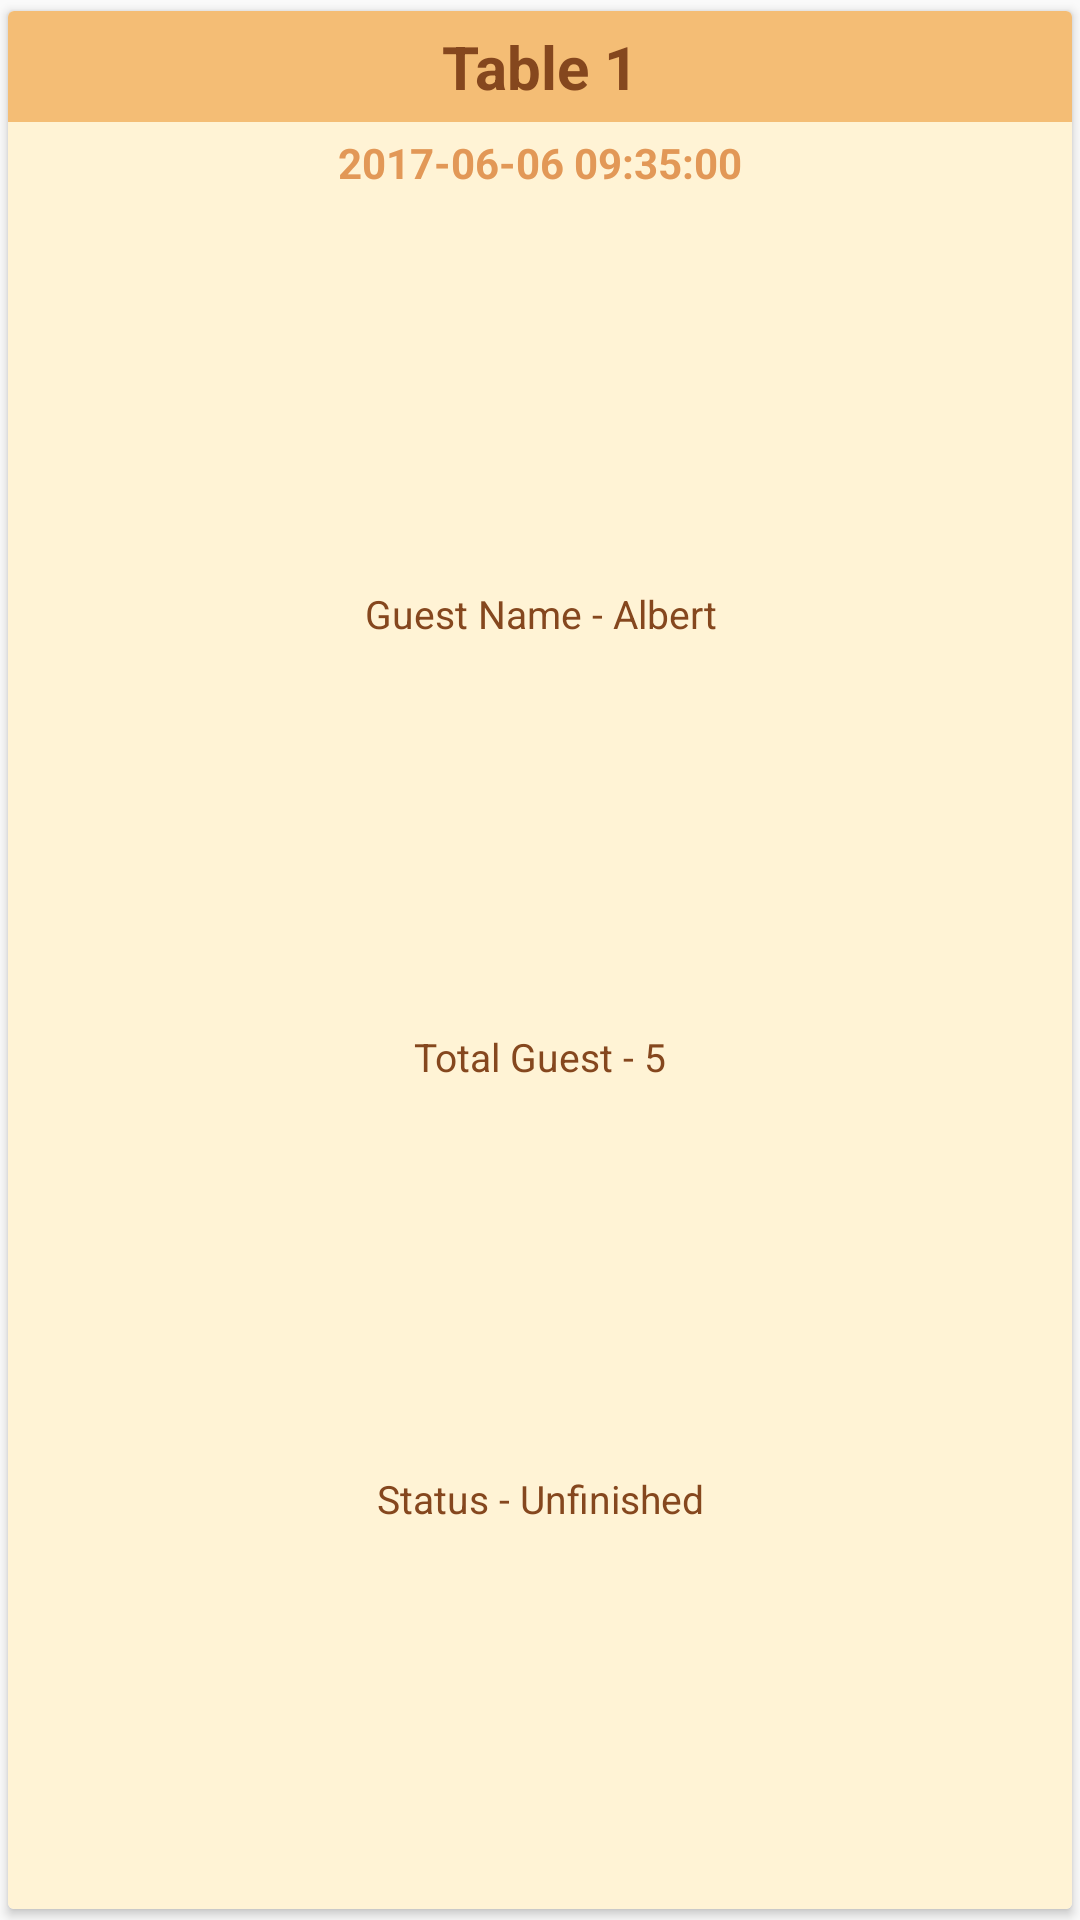

This screen was rendered from an Android layout file. Write that file and the resources it references.
<!-- AndroidManifest.xml: application theme AppTheme -->
<!-- res/layout/list_table_item.xml -->
<?xml version="1.0" encoding="utf-8"?>
<android.support.v7.widget.CardView xmlns:android="http://schemas.android.com/apk/res/android"
    xmlns:card_view="http://schemas.android.com/apk/res-auto"
    xmlns:tools="http://schemas.android.com/tools"
    android:id="@+id/table_item"
    android:layout_width="match_parent"
    android:layout_height="150dp"
    android:foreground="?android:attr/selectableItemBackground"
    android:weightSum="3"
    card_view:cardCornerRadius="2dp"
    card_view:cardElevation="2dp"
    card_view:cardUseCompatPadding="true">


    <android.support.constraint.ConstraintLayout
        android:layout_width="match_parent"
        android:layout_height="match_parent">


        <LinearLayout
            android:id="@+id/linearLayout3"
            android:layout_width="0dp"
            android:layout_height="wrap_content"
            android:background="@color/actionbar_color"
            android:gravity="center"
            android:orientation="vertical"
            card_view:layout_constraintLeft_toLeftOf="parent"
            card_view:layout_constraintRight_toRightOf="parent"
            card_view:layout_constraintTop_toTopOf="parent">

            <TextView
                android:id="@+id/tv_table_number"
                android:layout_width="wrap_content"
                android:layout_height="wrap_content"
                android:padding="5dp"
                android:text="Table 1"
                android:textColor="@color/brown"
                android:textSize="20sp"
                android:textStyle="bold" />
        </LinearLayout>

        <android.support.constraint.ConstraintLayout
            android:id="@+id/table_item_fill_holder"
            android:layout_width="0dp"
            android:layout_height="0dp"
            android:background="@color/softbrownARGB"
            android:orientation="vertical"
            card_view:layout_constraintBottom_toBottomOf="parent"
            card_view:layout_constraintLeft_toLeftOf="parent"
            card_view:layout_constraintRight_toRightOf="parent"
            card_view:layout_constraintTop_toBottomOf="@+id/linearLayout3">

            <TextView
                android:id="@+id/table_item_tv_status"
                android:layout_width="wrap_content"
                android:layout_height="wrap_content"
                android:layout_marginBottom="0dp"
                android:padding="2dp"
                android:text="Status - Unfinished"
                android:textColor="@color/brown"
                android:textSize="13sp"
                card_view:layout_constraintBottom_toBottomOf="parent"
                card_view:layout_constraintHorizontal_bias="0.501"
                card_view:layout_constraintLeft_toLeftOf="parent"
                card_view:layout_constraintRight_toRightOf="parent"
                card_view:layout_constraintTop_toBottomOf="@+id/table_item_tv_total" />

            <TextView
                android:id="@+id/table_item_tv_total"
                android:layout_width="wrap_content"
                android:layout_height="wrap_content"
                android:padding="2dp"
                android:text="Total Guest - 5"
                android:textColor="@color/brown"
                android:textSize="13sp"
                card_view:layout_constraintBottom_toTopOf="@+id/table_item_tv_status"
                card_view:layout_constraintHorizontal_bias="0.5"
                card_view:layout_constraintLeft_toLeftOf="parent"
                card_view:layout_constraintRight_toRightOf="parent"
                card_view:layout_constraintTop_toBottomOf="@+id/table_item_tv_name" />

            <TextView
                android:id="@+id/table_item_tv_name"
                android:layout_width="wrap_content"
                android:layout_height="wrap_content"
                android:layout_marginTop="0dp"
                android:ellipsize="marquee"
                android:padding="2dp"
                android:singleLine="true"
                android:text="Guest Name - Albert"
                android:textColor="@color/brown"
                android:textSize="13sp"
                card_view:layout_constraintBottom_toTopOf="@+id/table_item_tv_total"
                card_view:layout_constraintHorizontal_bias="0.501"
                card_view:layout_constraintLeft_toLeftOf="parent"
                card_view:layout_constraintRight_toRightOf="parent"
                card_view:layout_constraintTop_toBottomOf="@+id/table_item_tv_date" />

            <TextView
                android:id="@+id/table_item_tv_date"
                android:layout_width="wrap_content"
                android:layout_height="wrap_content"
                android:ellipsize="marquee"
                android:padding="4dp"
                android:text="2017-06-06 09:35:00"
                android:textColor="@color/actionbar_dark_color"
                android:textStyle="bold"
                card_view:layout_constraintLeft_toLeftOf="parent"
                card_view:layout_constraintRight_toRightOf="parent"
                card_view:layout_constraintTop_toTopOf="parent" />
        </android.support.constraint.ConstraintLayout>

        <android.support.constraint.ConstraintLayout
            android:id="@+id/table_item_empty_holder"
            android:layout_width="0dp"
            android:layout_height="0dp"
            android:visibility="gone"
            card_view:layout_constraintBottom_toBottomOf="parent"
            card_view:layout_constraintHorizontal_bias="0.0"
            card_view:layout_constraintLeft_toLeftOf="parent"
            card_view:layout_constraintRight_toRightOf="parent"
            card_view:layout_constraintTop_toBottomOf="@+id/linearLayout3"
            card_view:layout_constraintVertical_bias="0.0">

            <ImageView
                android:id="@+id/imageView17"
                android:layout_width="0dp"
                android:layout_height="0dp"
                android:background="@color/softbrownARGB"
                android:tint="@color/actionbar_dark_color"
                card_view:layout_constraintBottom_toBottomOf="parent"
                card_view:layout_constraintLeft_toLeftOf="parent"
                card_view:layout_constraintRight_toRightOf="parent"
                card_view:layout_constraintTop_toTopOf="parent"
                card_view:srcCompat="@drawable/table" />

        </android.support.constraint.ConstraintLayout>


    </android.support.constraint.ConstraintLayout>

</android.support.v7.widget.CardView>
<!-- resources referenced by this layout -->
<resources>
  <color name="actionbar_color">#f4bd75</color>
  <color name="actionbar_dark_color">#e29857</color>
  <color name="brown">#85471E</color>
  <color name="softbrownARGB">#fff3d5</color>
  <style name="AppTheme" parent="Theme.AppCompat.Light.NoActionBar">
          
          <item name="colorPrimary">@color/orange6</item>
          <item name="colorPrimaryDark">#85471E</item>
          <item name="colorAccent">@color/grey_font</item>
      </style>
  <color name="orange6">#e29857</color>
  <color name="grey_font">#ff9e9e9e</color>
</resources>
